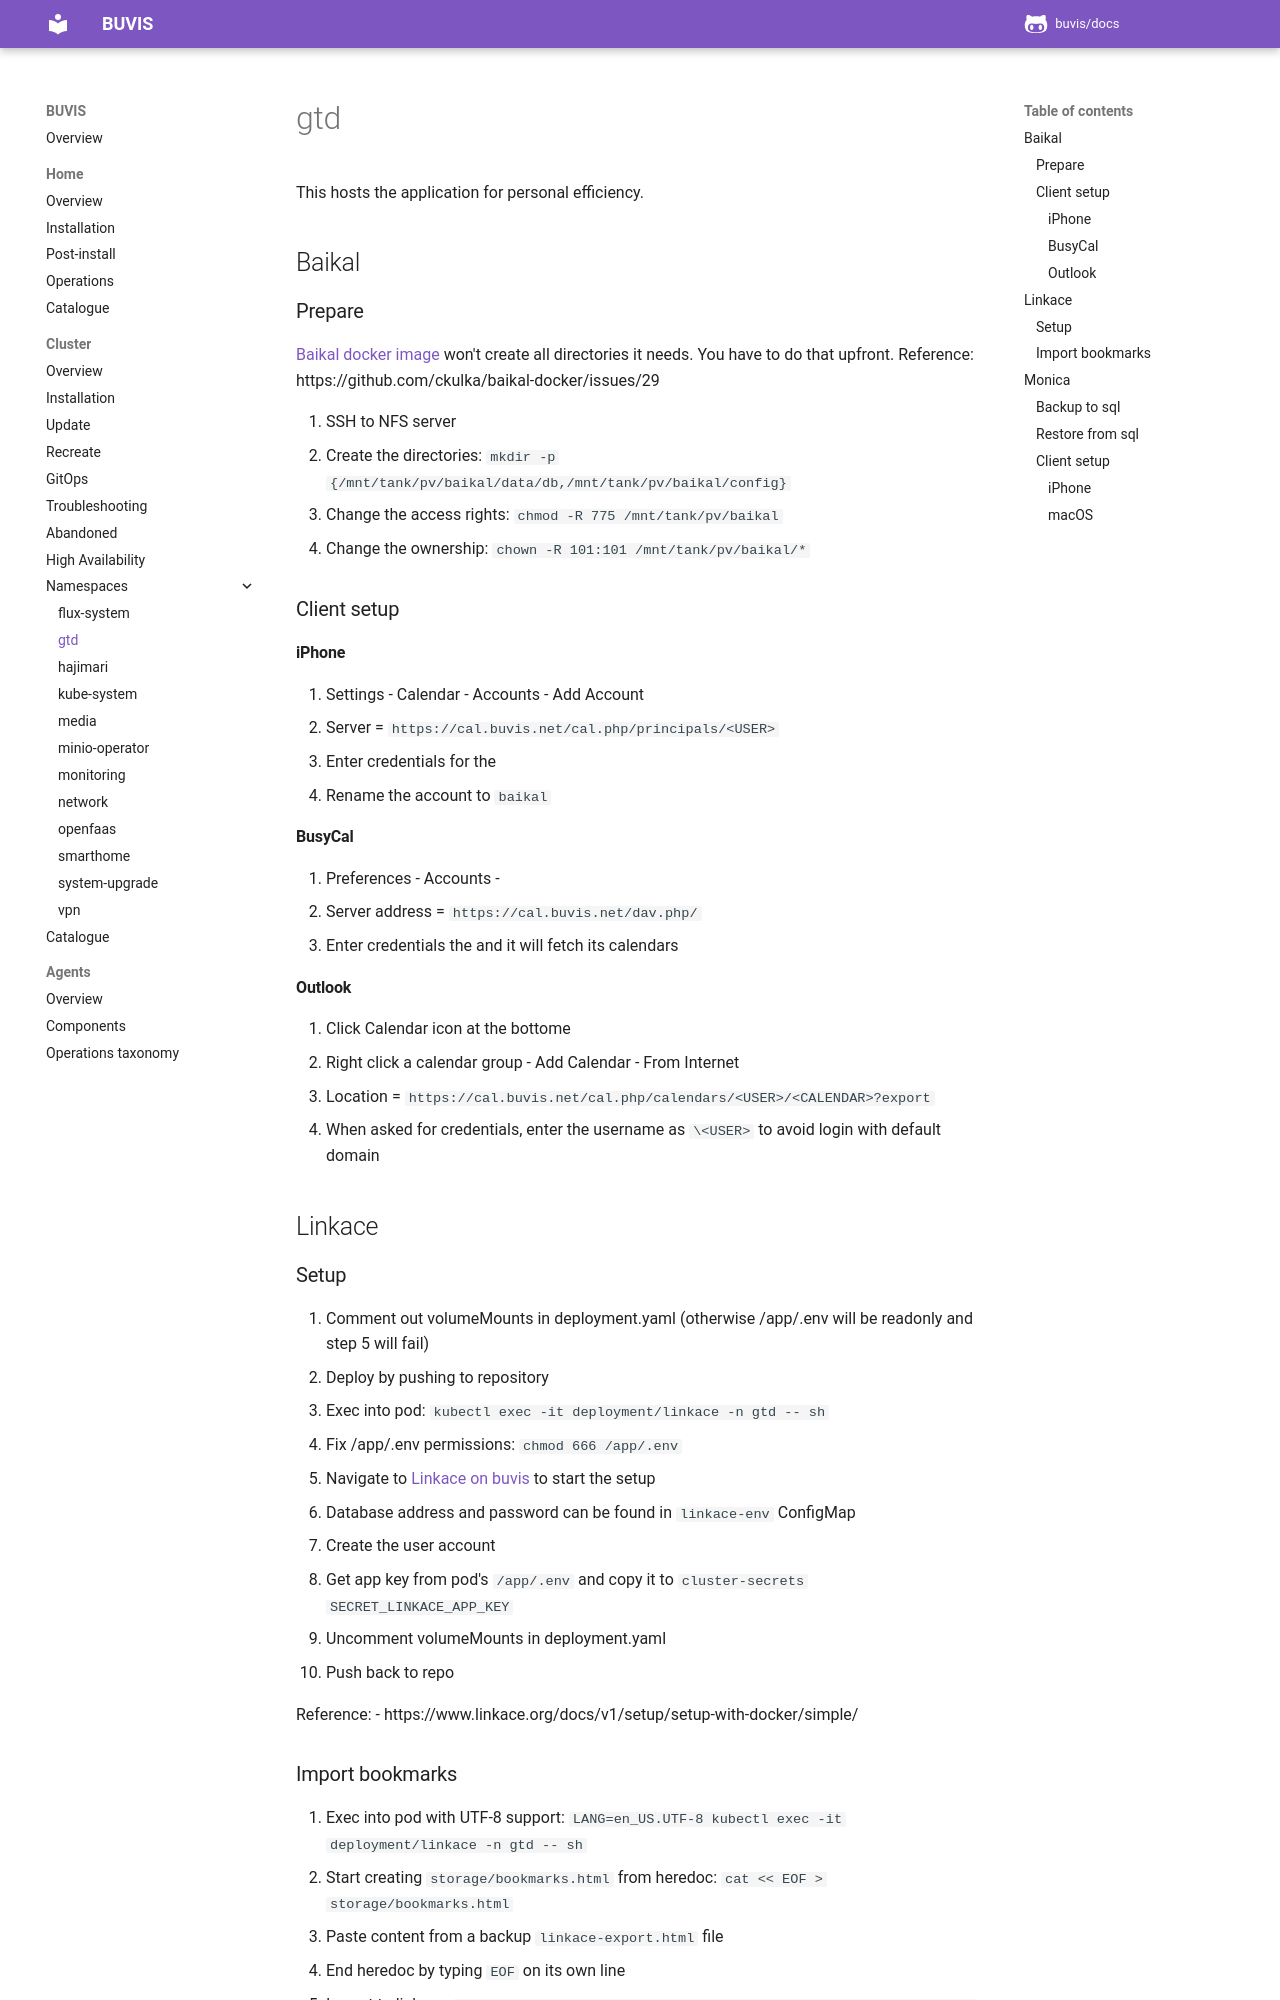

repository: buvis/docs · page: cluster/namespaces/gtd/index.html · generator: mkdocs

This hosts the application for personal efficiency.

## Baikal

### Prepare
[Baikal docker image](https://github.com/ckulka/baikal-docker) won't create all directories it needs. You have to do that upfront. Reference: https://github.com/ckulka/baikal-docker/issues/29

1. SSH to NFS server
2. Create the directories: `mkdir -p {/mnt/tank/pv/baikal/data/db,/mnt/tank/pv/baikal/config}`
3. Change the access rights: `chmod -R 775 /mnt/tank/pv/baikal`
4. Change the ownership: `chown -R 101:101 /mnt/tank/pv/baikal/*`

### Client setup

#### iPhone
1. Settings - Calendar - Accounts - Add Account
2. Server = `https://cal.buvis.net/cal.php/principals/<USER>`
3. Enter credentials for the <USER>
4. Rename the account to `baikal`

#### BusyCal
1. Preferences - Accounts - <plus icon>
2. Server address = `https://cal.buvis.net/dav.php/`
3. Enter credentials the <USER> and it will fetch its calendars

#### Outlook
1. Click Calendar icon at the bottome
2. Right click a calendar group - Add Calendar - From Internet
3. Location = `https://cal.buvis.net/cal.php/calendars/<USER>/<CALENDAR>?export`
4. When asked for credentials, enter the username as `\<USER>` to avoid login with default domain

## Linkace

### Setup

1. Comment out volumeMounts in deployment.yaml (otherwise /app/.env will be readonly and step 5 will fail)
2. Deploy by pushing to repository
3. Exec into pod: `kubectl exec -it deployment/linkace -n gtd -- sh`
4. Fix /app/.env permissions: `chmod 666 /app/.env`
5. Navigate to [Linkace on buvis](https://bookmarks.buvis.net) to start the setup
6. Database address and password can be found in `linkace-env` ConfigMap
7. Create the user account
8. Get app key from pod's `/app/.env` and copy it to `cluster-secrets` `SECRET_LINKACE_APP_KEY`
9. Uncomment volumeMounts in deployment.yaml
10. Push back to repo

Reference:
- https://www.linkace.org/docs/v1/setup/setup-with-docker/simple/
